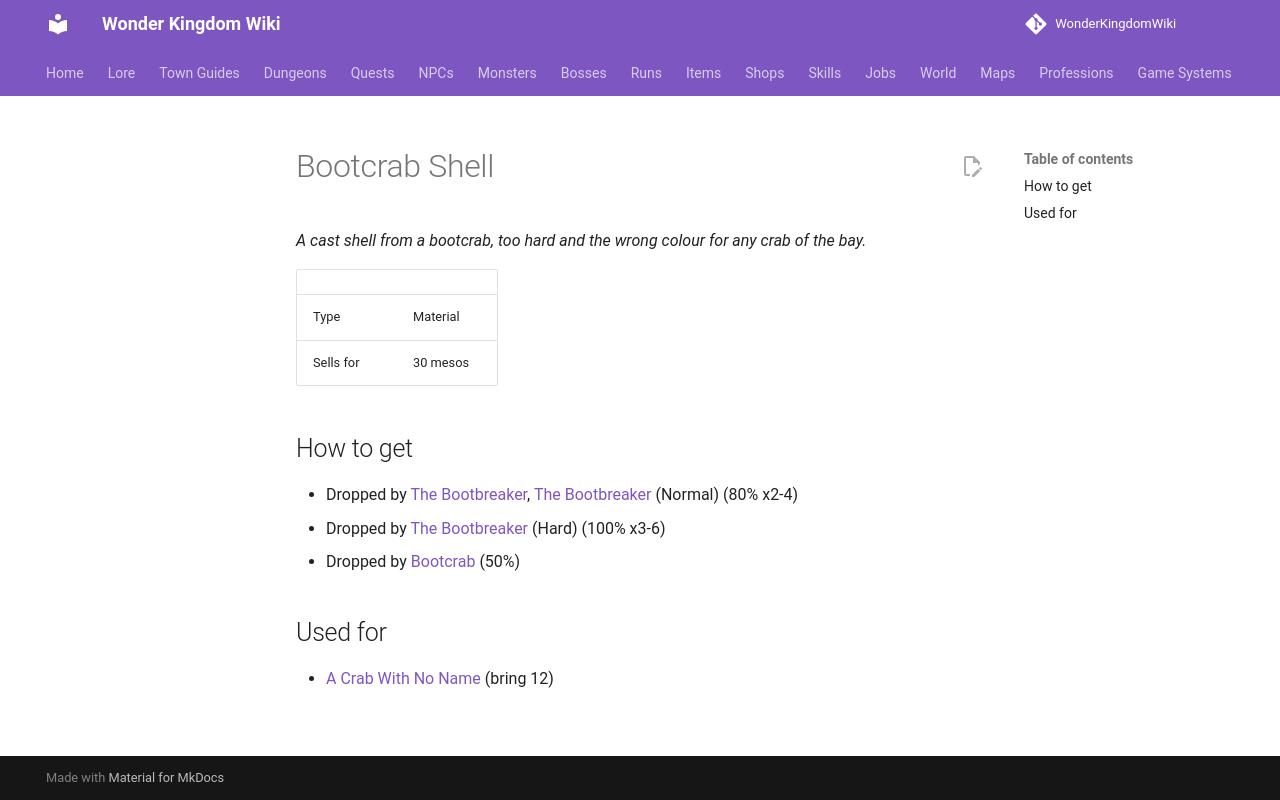

repository: alonohana627/WonderKingdomWiki · page: items/bootcrab_shell/index.html · generator: mkdocs

<!-- Generated by tools/generate.py from GameLib. Do not edit: changes are overwritten. -->

# Bootcrab Shell

*A cast shell from a bootcrab, too hard and the wrong colour for any crab of the bay.*

|  |  |
|---|---|
| Type | Material |
| Sells for | 30 mesos |

## How to get

- Dropped by [The Bootbreaker](../monsters/bootbreaker.md), [The Bootbreaker](../bosses/bootbreaker.md) (Normal) (80% x2-4)
- Dropped by [The Bootbreaker](../bosses/bootbreaker.md) (Hard) (100% x3-6)
- Dropped by [Bootcrab](../monsters/bootcrab.md) (50%)

## Used for

- [A Crab With No Name](../quests/bree_crab_with_no_name.md) (bring 12)
